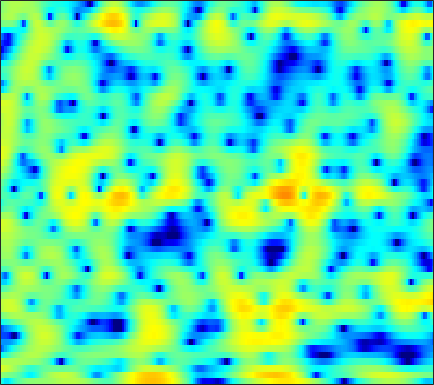

Source data for this figure (header and first rows):
-4.0846, -5.6581, -7.2253, -7.3804, -6.6219, -5.1856, -3.8009, -2.9186, -1.9601, -1.2113, -0.62985, -0.29758, 0.042712, 0.2777, 0.39514, 0.50638, 0.56992, 0.61277, 0.65881, 0.72075, 0.81521, 0.90915, 1.0661, 1.2627
1.038, 0.5168, 0.01591, -0.2949, -0.4627, -0.6876, -0.9907, -1.318, -1.92, -2.743, -3.778, -4.649, -5.779, -6.495, -6.504, -5.79, -4.561, -3.551, -2.271, -1.138, -0.1708, 0.4547, 1.163, 1.748
4.286, 3.961, 3.514, 3.045, 2.669, 2.116, 1.492, 0.9653, 0.176, -0.71, -1.655, -2.358, -3.195, -3.757, -3.911, -3.756, -3.308, -2.892, -2.336, -1.849, -1.477, -1.283, -1.135, -1.092
2.214, 2.117, 2.039, 2.005, 1.994, 1.982, 1.957, 1.925, 1.853, 1.755, 1.64, 1.543, 1.401, 1.248, 1.122, 0.9333, 0.6911, 0.4585, 0.05781, -0.4714, -1.167, -1.837, -2.992, -4.552
-6.035, -5.326, -4.21, -3.098, -2.325, -1.403, -0.6046, -0.08196, 0.5209, 1.028, 1.45, 1.715, 1.992, 2.187, 2.28, 2.327, 2.279, 2.172, 1.933, 1.581, 1.118, 0.6938, 0.0362, -0.7032
-14.09, -12.08, -9.82, -8.01, -6.855, -5.518, -4.323, -3.493, -2.456, -1.5, -0.6263, -0.0314, 0.6692, 1.263, 1.638, 2.042, 2.339, 2.486, 2.584, 2.565, 2.436, 2.271, 1.976, 1.611
-11.11, -11.25, -11.27, -11.15, -10.91, -10.34, -9.369, -8.367, -6.781, -5.079, -3.436, -2.294, -0.921, 0.2467, 0.9933, 1.817, 2.458, 2.827, 3.176, 3.367, 3.406, 3.337, 3.124, 2.775
-14.97, -14.84, -15.01, -15.9, -17.41, -21.88, -36.56, -21.85, -13.77, -9.12, -5.849, -3.945, -1.884, -0.237, 0.7759, 1.86, 2.677, 3.134, 3.558, 3.79, 3.85, 3.789, 3.567, 3.187
-14.87, -13.2, -11.54, -10.41, -9.786, -9.014, -8.119, -7.255, -5.837, -4.276, -2.724, -1.632, -0.3355, 0.7582, 1.449, 2.201, 2.767, 3.07, 3.316, 3.395, 3.318, 3.165, 2.844, 2.397
-5.749, -5.177, -4.392, -3.635, -3.115, -2.439, -1.78, -1.291, -0.654, -0.05169, 0.505, 0.9131, 1.427, 1.865, 2.121, 2.361, 2.503, 2.538, 2.477, 2.274, 1.919, 1.554, 0.9443, 0.2334
-0.5794, -0.04663, 0.5505, 1.042, 1.338, 1.649, 1.858, 1.95, 1.977, 1.924, 1.794, 1.664, 1.481, 1.331, 1.255, 1.189, 1.14, 1.079, 0.9212, 0.6021, 0.04145, -0.5862, -1.749, -3.352
2.622, 3.019, 3.414, 3.665, 3.764, 3.749, 3.534, 3.234, 2.618, 1.757, 0.6036, -0.4853, -2.179, -3.787, -4.484, -4.289, -3.249, -2.393, -1.517, -1.057, -1.046, -1.335, -2.173, -3.603
2.921, 3.204, 3.494, 3.657, 3.684, 3.562, 3.234, 2.836, 2.055, 0.9015, -0.708, -2.31, -5.22, -9.134, -11.5, -9.754, -6.338, -4.397, -2.606, -1.516, -0.9518, -0.8014, -0.8744, -1.196
0.6287, 0.9494, 1.345, 1.662, 1.827, 1.954, 1.97, 1.885, 1.621, 1.169, 0.6023, 0.1424, -0.5082, -1.1, -1.363, -1.413, -1.236, -1.023, -0.697, -0.4075, -0.2374, -0.2006, -0.2586, -0.4079
-2.904, -2.493, -1.915, -1.27, -0.755, -0.07052, 0.5513, 0.9306, 1.33, 1.577, 1.657, 1.639, 1.548, 1.388, 1.234, 1.007, 0.7787, 0.6109, 0.3775, 0.1681, -0.001608, -0.105, -0.2282, -0.3382
-7.787, -8.2, -7.99, -6.42, -4.762, -2.593, -0.8026, 0.2843, 1.398, 2.21, 2.715, 2.9, 2.959, 2.834, 2.586, 2.066, 1.376, 0.7582, -0.1691, -1.113, -1.832, -2.077, -1.956, -1.495
-8.99, -11.41, -13.38, -9.562, -6.274, -2.965, -0.6423, 0.668, 1.963, 2.828, 3.387, 3.623, 3.666, 3.423, 3.07, 2.318, 1.129, -0.1124, -2.417, -6.026, -12.67, -19.65, -10.48, -5.206
-2.776, -2.777, -2.55, -2.037, -1.465, -0.6437, 0.1259, 0.6372, 1.189, 1.526, 1.711, 1.81, 1.813, 1.657, 1.473, 1.088, 0.4572, -0.176, -1.199, -2.351, -3.298, -3.508, -2.999, -1.942
-0.4825, -0.282, -0.04945, 0.1277, 0.189, 0.1681, 0.02848, -0.1885, -0.6204, -1.1, -1.576, -1.846, -1.886, -1.582, -1.252, -0.7803, -0.3291, -0.07449, 0.1475, 0.3103, 0.4502, 0.5557, 0.7569, 0.9845
0.5702, 0.9498, 1.234, 1.284, 1.137, 0.6987, -0.08058, -0.9593, -2.629, -4.997, -8.482, -11.81, -12.54, -8.291, -5.615, -3.089, -1.3, -0.3056, 0.6569, 1.34, 1.823, 2.059, 2.255, 2.337
0.9123, 1.364, 1.692, 1.722, 1.573, 1.123, 0.3479, -0.4305, -1.81, -3.566, -5.435, -6.64, -6.879, -5.52, -4.199, -2.487, -1.113, -0.3166, 0.5267, 1.116, 1.507, 1.707, 1.83, 1.808
1.425, 1.708, 1.92, 1.935, 1.835, 1.54, 1.096, 0.7, 0.09675, -0.5491, -1.06, -1.355, -1.542, -1.458, -1.3, -0.973, -0.6272, -0.4158, -0.1869, -0.05261, -0.03329, -0.05886, -0.1441, -0.2784
2.507, 2.602, 2.636, 2.565, 2.429, 2.16, 1.821, 1.501, 1.083, 0.6627, 0.2593, 0.04197, -0.2052, -0.389, -0.4585, -0.5655, -0.6917, -0.8002, -1.066, -1.446, -1.954, -2.433, -3.065, -3.564
3.693, 3.678, 3.565, 3.349, 3.115, 2.721, 2.217, 1.793, 1.183, 0.6139, 0.07815, -0.2459, -0.5333, -0.6967, -0.7515, -0.8034, -0.9131, -1.084, -1.503, -2.246, -3.392, -4.645, -7.054, -10.56
3.862, 3.829, 3.684, 3.394, 3.073, 2.471, 1.639, 0.9104, -0.3335, -1.68, -2.959, -3.735, -4.046, -3.602, -3.062, -2.24, -1.581, -1.312, -1.177, -1.429, -2.066, -2.808, -4.246, -5.797
1.22, 1.432, 1.601, 1.539, 1.316, 0.7067, -0.2539, -1.283, -3.24, -6.204, -10.94, -18.17, -20.7, -10.93, -7.627, -4.894, -3.14, -2.228, -1.373, -0.7976, -0.4725, -0.2841, -0.09496, 0.1481
-3.465, -2.393, -1.452, -0.9587, -0.8786, -1.056, -1.605, -2.274, -3.286, -4.723, -5.96, -6.798, -7.033, -6.419, -5.687, -4.565, -3.744, -3.101, -2.364, -1.612, -0.7836, -0.1821, 0.6991, 1.497
-4.752, -3.555, -2.559, -2.062, -1.906, -1.872, -2.01, -2.141, -2.335, -2.51, -2.776, -2.871, -3.101, -3.302, -3.512, -4.019, -4.641, -5.21, -5.56, -4.921, -3.217, -1.665, 0.2195, 1.832
-2.612, -2.449, -2.551, -3.162, -3.765, -4.632, -4.824, -4.447, -3.792, -2.752, -2.226, -1.81, -1.716, -1.933, -2.392, -3.672, -5.673, -8.494, -15.35, -15.04, -6.641, -2.95, 0.3876, 2.643
-2.213, -2.668, -3.909, -6.134, -8.884, -15.6, -29.96, -15.34, -9.25, -6.389, -4.545, -3.803, -3.163, -2.976, -3.015, -3.217, -3.559, -3.74, -3.663, -2.925, -1.462, -0.2025, 1.493, 2.953
-1.029, -1.635, -2.778, -4.21, -5.383, -6.849, -7.592, -7.623, -7.204, -6.595, -6.075, -5.871, -5.75, -5.725, -5.7, -5.477, -5.093, -4.539, -3.659, -2.45, -1.18, -0.1414, 1.135, 2.332
1.048, 0.4326, -0.4968, -1.506, -2.27, -3.302, -4.282, -4.884, -5.688, -6.344, -7.226, -7.841, -8.938, -10.16, -11.15, -12.02, -11.2, -9.696, -7.149, -4.768, -2.642, -1.285, 0.3181, 1.627
2.708, 2.11, 1.187, 0.1184, -0.7815, -2.073, -3.534, -4.585, -6.091, -7.437, -8.84, -9.716, -11.27, -13.27, -15.89, -20.74, -19.32, -14.1, -9.195, -5.79, -3.197, -1.68, -0.01244, 1.282
3.954, 3.429, 2.531, 1.356, 0.2706, -1.47, -3.608, -5.567, -8.503, -11.6, -13.06, -12.83, -11.52, -10.5, -9.823, -8.945, -7.657, -6.465, -4.676, -2.949, -1.474, -0.5007, 0.5473, 1.382
4.846, 4.537, 3.861, 2.859, 1.877, 0.1763, -1.998, -4.16, -7.721, -12.47, -14.85, -12.33, -9.006, -6.628, -5.25, -3.851, -2.612, -1.844, -0.8583, -0.07015, 0.5627, 0.875, 1.089, 1.05
4.414, 4.383, 4.073, 3.494, 2.878, 1.864, 0.6549, -0.3319, -1.618, -2.703, -3.212, -3.281, -2.903, -2.281, -1.748, -1.014, -0.369, 0.07574, 0.5105, 0.787, 0.8477, 0.6974, 0.1957, -0.7761
3.3, 3.42, 3.378, 3.114, 2.79, 2.216, 1.512, 0.9601, 0.215, -0.4391, -0.9234, -1.173, -1.272, -1.175, -0.9914, -0.6489, -0.2893, -0.02113, 0.2234, 0.3395, 0.2192, -0.02459, -0.6305, -1.608
2.673, 2.896, 3.021, 2.925, 2.72, 2.254, 1.595, 1.011, 0.1068, -0.8131, -1.722, -2.232, -2.657, -2.633, -2.366, -1.805, -1.139, -0.6975, -0.1827, 0.1273, 0.2325, 0.171, -0.1027, -0.5512
2.266, 2.742, 3.112, 3.184, 3.026, 2.548, 1.746, 0.8988, -0.5679, -2.497, -4.986, -7.104, -9.328, -8.637, -6.802, -4.383, -2.487, -1.416, -0.361, 0.3147, 0.7101, 0.8227, 0.792, 0.5869
1.8, 2.58, 3.214, 3.441, 3.356, 2.939, 2.155, 1.275, -0.2454, -2.344, -5.207, -7.847, -11.16, -9.982, -7.363, -4.497, -2.414, -1.281, -0.2311, 0.4357, 0.7709, 0.8266, 0.7224, 0.41
2.197, 2.813, 3.319, 3.489, 3.427, 3.083, 2.477, 1.85, 0.8685, -0.2886, -1.398, -2.086, -2.682, -2.719, -2.408, -1.767, -1.049, -0.5717, -0.1196, 0.1091, 0.01711, -0.23, -0.8051, -1.647
3.375, 3.606, 3.767, 3.744, 3.596, 3.207, 2.602, 2.066, 1.164, 0.2092, -0.6625, -1.236, -1.645, -1.679, -1.501, -1.026, -0.5448, -0.2316, 0.01405, -0.06268, -0.4886, -1.076, -2.325, -4.112
4.061, 4.071, 4.053, 3.96, 3.783, 3.39, 2.729, 2.03, 0.7542, -0.903, -2.972, -4.556, -5.715, -4.944, -3.629, -1.873, -0.5045, 0.2094, 0.7581, 0.8327, 0.4778, -0.1253, -1.406, -3.309
1.964, 1.915, 2.087, 2.382, 2.575, 2.647, 2.395, 1.855, 0.6826, -1.245, -4.373, -7.924, -12.78, -8.381, -4.865, -1.744, 0.21, 1.116, 1.821, 2.088, 1.942, 1.6, 0.9033, -0.07015
-7.114, -7.229, -5.086, -2.625, -1.159, 0.1836, 0.9422, 1.183, 1.111, 0.6732, 0.03462, -0.3899, -0.6679, -0.4309, 0.015, 0.7033, 1.29, 1.6, 1.792, 1.763, 1.534, 1.294, 0.9064, 0.4837
-11.42, -11.61, -8.081, -4.694, -2.795, -0.954, 0.3032, 0.9929, 1.575, 1.885, 2.036, 2.085, 2.082, 2.054, 2.023, 1.885, 1.613, 1.326, 0.7885, 0.08137, -0.6584, -1.155, -1.629, -1.754
-4.011, -3.821, -3.137, -2.112, -1.256, -0.1399, 0.8533, 1.464, 2.141, 2.648, 2.98, 3.109, 3.155, 3.026, 2.794, 2.304, 1.551, 0.757, -0.6517, -2.546, -4.981, -7.082, -9.071, -8.229
-3.289, -3.014, -2.446, -1.688, -1.057, -0.1545, 0.7282, 1.336, 2.069, 2.663, 3.095, 3.306, 3.43, 3.343, 3.116, 2.593, 1.76, 0.8814, -0.7035, -2.885, -5.925, -8.908, -12.5, -10.7
-6.427, -5.968, -5.061, -3.961, -3.085, -1.894, -0.7705, 0.02427, 0.9841, 1.795, 2.442, 2.818, 3.151, 3.28, 3.234, 2.973, 2.476, 1.951, 1.053, -0.02414, -1.172, -1.961, -2.715, -3
-14.59, -12.91, -10.41, -8.19, -6.676, -4.877, -3.235, -2.103, -0.7811, 0.3844, 1.369, 1.984, 2.612, 3.045, 3.252, 3.339, 3.235, 3.048, 2.666, 2.156, 1.555, 1.078, 0.4449, -0.1915
-20.72, -17.8, -14.7, -12.25, -10.57, -8.366, -6.207, -4.707, -2.866, -1.266, 0.08015, 0.9326, 1.886, 2.626, 3.045, 3.443, 3.655, 3.693, 3.598, 3.349, 2.954, 2.566, 1.921, 1.105
-15.34, -16.32, -17.92, -18.46, -16.85, -13.12, -9.652, -7.389, -4.931, -2.998, -1.39, -0.3465, 0.8461, 1.83, 2.427, 3.078, 3.534, 3.743, 3.855, 3.784, 3.545, 3.249, 2.69, 1.944
-11.94, -13.51, -16.38, -18.74, -17.22, -13.12, -9.699, -7.841, -5.907, -4.354, -2.974, -2, -0.7165, 0.5191, 1.369, 2.298, 2.99, 3.355, 3.628, 3.674, 3.525, 3.307, 2.899, 2.383
-5.967, -6.182, -6.394, -6.42, -6.243, -5.845, -5.524, -5.486, -5.734, -6.204, -6.307, -5.569, -3.503, -1.234, 0.2345, 1.721, 2.706, 3.152, 3.399, 3.326, 3.016, 2.713, 2.321, 1.99
-0.8396, -0.433, -0.1178, -0.001651, -0.04298, -0.3198, -1.011, -1.873, -3.9, -7.799, -15.71, -13.26, -5.445, -1.305, 0.651, 2.326, 3.188, 3.366, 3.086, 2.264, 0.999, -0.08921, -1.271, -1.534
0.6091, 1.244, 1.817, 2.138, 2.21, 2.084, 1.714, 1.278, 0.5189, -0.2511, -0.6456, -0.507, 0.2369, 1.197, 1.826, 2.341, 2.384, 2.06, 1.082, -0.6985, -3.581, -7.065, -17.07, -16.12
-0.1348, 0.5783, 1.32, 1.821, 2.056, 2.197, 2.191, 2.087, 1.907, 1.746, 1.639, 1.634, 1.653, 1.673, 1.631, 1.446, 1.028, 0.5416, -0.4105, -1.698, -3.262, -4.47, -5.758, -6.149
-0.1841, 0.4955, 1.209, 1.703, 1.956, 2.159, 2.23, 2.228, 2.175, 2.086, 1.976, 1.883, 1.732, 1.532, 1.328, 0.9658, 0.4803, 0.01853, -0.7109, -1.528, -2.412, -3.041, -3.778, -4.33
